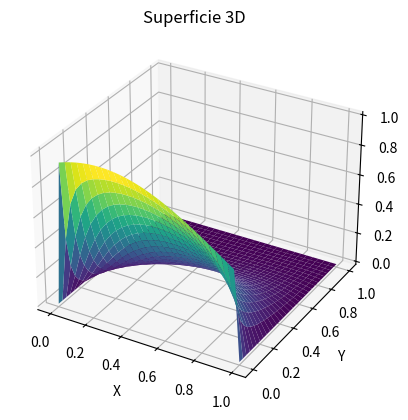

Reproduce this figure in Python.
import numpy as np
import matplotlib.pyplot as plt

# No es un problema de evolución --> se aplica el método de Gauss-Seidel

a = 0
b = 1 #Longitud de la barra
c = 0
d = 1

#Determinamos el número de subdivisiones

M = 30
N = 30

#Determinamos los pasos

h = b/N
k = d/M

#Determinamos la matriz w

w = np.zeros((M+1, N+1))

#Determinamos las funciones:

#f(x) determina el valor de u en t=0

def f(x):
    return np.exp(-(x-0.25)**2)

#g(x) determina el valor de la derivada de u en t=0

def g(x):
    return 0

#Notación de x, t:
#x = h*i
#t = k*i

#Determinamos las condiciones de contorno
#u(i, t)

for j in range(1, M):
    w[j][0] = 0
    w[j][N] = 0

#u(x, j)

for i in range(1, N):
    w[0][i] = f(i * h) 
    w[1][i] = 0

#Aplicamos Gauss-Seidel

for p in range(100):
    for j in range (1, M):
        for i in range(1,N):
            w[j][i] = (4 * k**2 * (w[j][i+1] + w[j][i-1]) + h * k * (w[j+1][i+1] + w[j-1][i-1] - w[j+1][i-1] - w[j-1][i+1]) + 4 * h**2 * (w[j+1][i] + w[j-1][i]))/(8 * (h**2 + k**2))


x = np.linspace(a, b, N+1)
y = np.linspace(c, d, M+1)
x, y = np.meshgrid(x, y)
z = np.array(w)

fig = plt.figure()
ax = fig.add_subplot(111, projection='3d')

ax.plot_surface(x, y, z, cmap='viridis')

ax.set_xlabel('X')
ax.set_ylabel('Y')
ax.set_zlabel('Z')
ax.set_title('Superficie 3D')

#plt.savefig('img/Ondas.png')

plt.show()